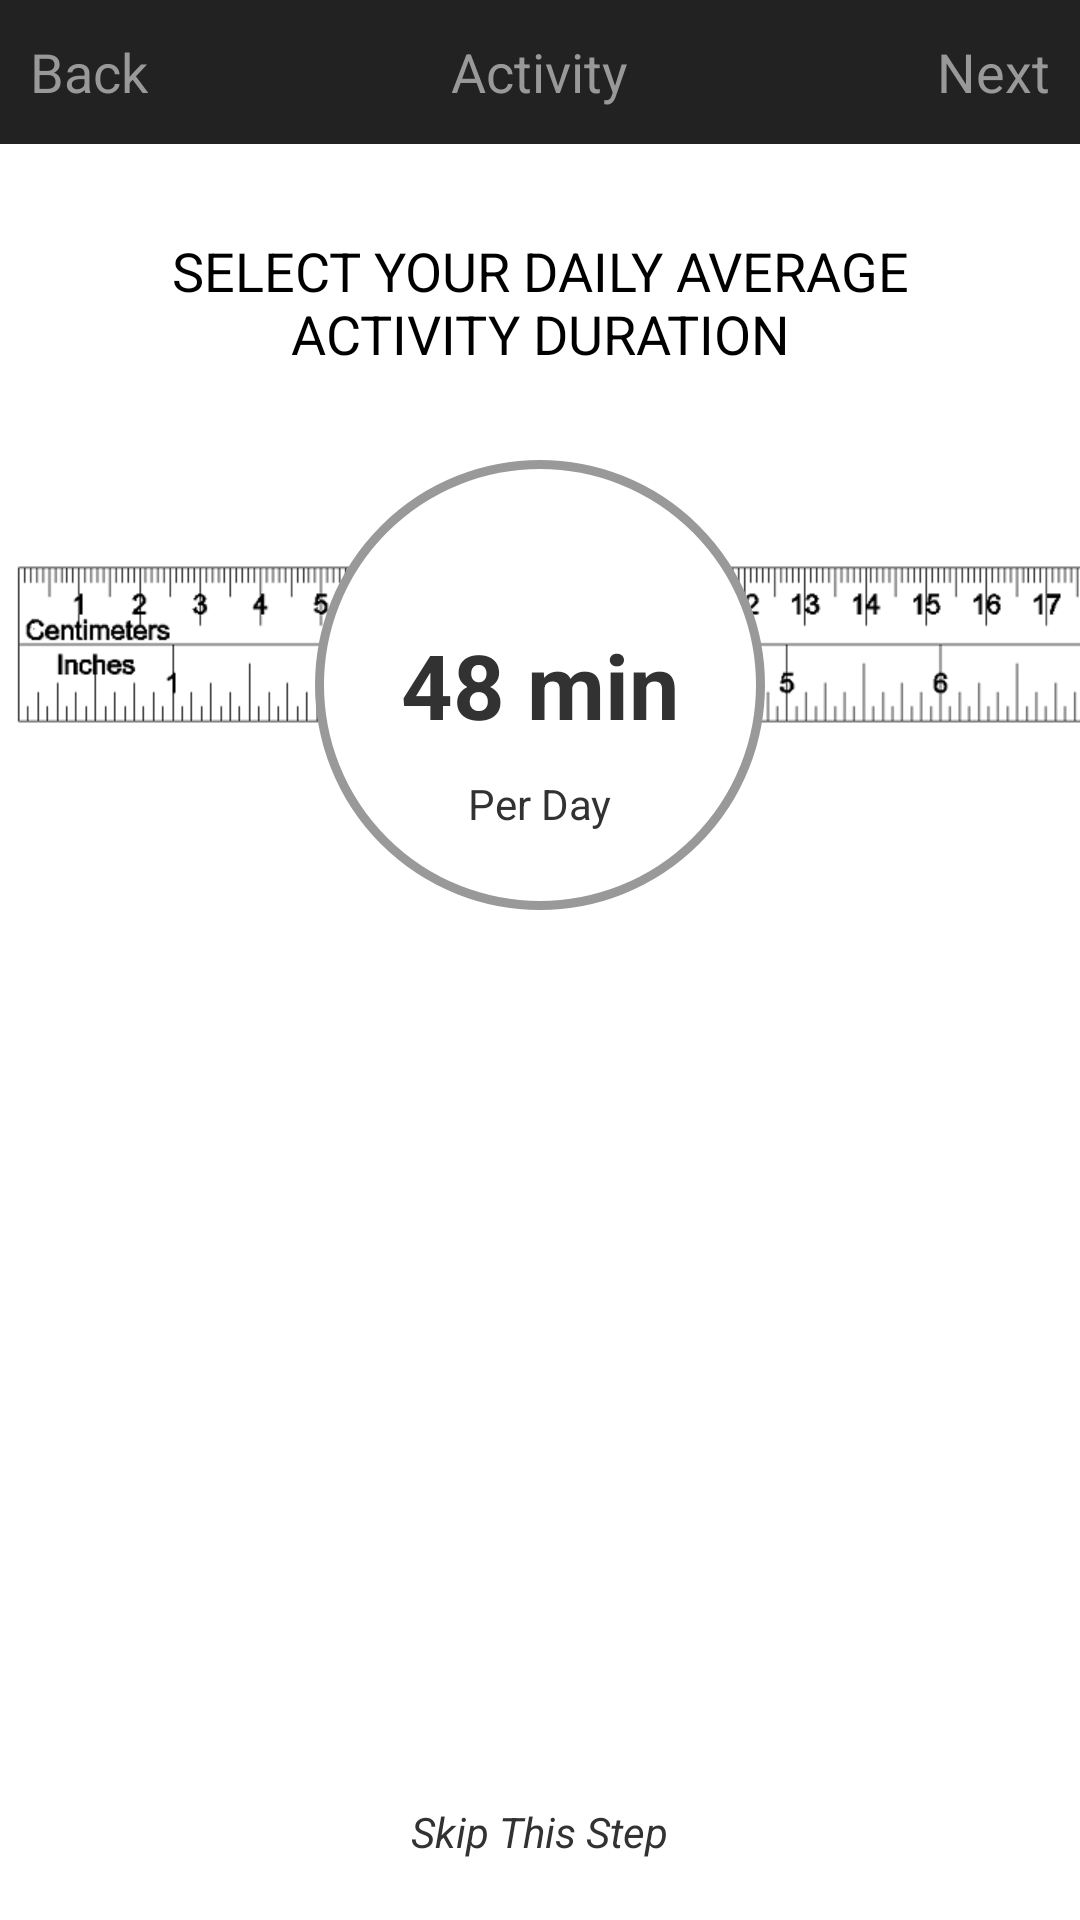

Layout XML and referenced resources for this Android screen:
<!-- AndroidManifest.xml: application theme android:Theme.Holo.Light.NoActionBar -->
<!-- res/layout/activity_hydration_activity.xml -->
<?xml version="1.0" encoding="utf-8"?>
<RelativeLayout xmlns:android="http://schemas.android.com/apk/res/android"
                xmlns:tools="http://schemas.android.com/tools"
                android:layout_width="match_parent"
                android:layout_height="match_parent"
                android:background="#FFFFFFFF"
                tools:context="com.wits.wistronthermos.Hydration.HydrationActivityActivity">

    <RelativeLayout
        android:id="@+id/actionbar"
        android:layout_width="match_parent"
        android:layout_height="?android:attr/actionBarSize"
        android:layout_alignParentEnd="true"
        android:layout_alignParentRight="true"
        android:layout_alignParentTop="true"
        android:background="#222222">

        <TextView
            android:id="@+id/cancel"
            android:layout_width="wrap_content"
            android:layout_height="wrap_content"
            android:layout_alignParentLeft="true"
            android:layout_alignParentStart="true"
            android:layout_centerVertical="true"
            android:layout_marginLeft="10dp"
            android:text="Back"
            android:textAppearance="?android:attr/textAppearanceMedium"
            android:textColor="#FF999999"/>

        <TextView
            android:id="@+id/init_setup"
            android:layout_width="wrap_content"
            android:layout_height="wrap_content"
            android:layout_centerHorizontal="true"
            android:layout_centerVertical="true"
            android:text="Activity"
            android:textAppearance="?android:attr/textAppearanceMedium"
            android:textColor="#FF999999"/>

        <TextView
            android:id="@+id/next"
            android:layout_width="wrap_content"
            android:layout_height="wrap_content"
            android:layout_alignParentRight="true"
            android:layout_alignTop="@id/cancel"
            android:layout_centerVertical="true"
            android:layout_marginEnd="10dp"
            android:layout_marginRight="10dp"
            android:text="Next"
            android:textAppearance="?android:attr/textAppearanceMedium"
            android:textColor="#FF999999"/>
    </RelativeLayout>


    <TextView
        android:id="@+id/textView3"
        android:layout_width="wrap_content"
        android:layout_height="wrap_content"
        android:layout_below="@+id/actionbar"
        android:layout_centerHorizontal="true"
        android:layout_marginLeft="30dp"
        android:layout_marginRight="30dp"
        android:layout_marginTop="30dp"
        android:gravity="center"
        android:text="@string/select_your_daily_average_activity"
        android:textAppearance="?android:attr/textAppearanceMedium"/>

    <HorizontalScrollView
        android:id="@+id/HRV"
        android:layout_width="wrap_content"
        android:layout_height="wrap_content"
        android:layout_alignParentLeft="true"
        android:layout_alignParentStart="true"
        android:layout_below="@+id/textView3"
        android:layout_marginTop="30dp"
        android:adjustViewBounds="true"
        android:gravity="center_horizontal"
        android:scrollbars="none">

        <ImageView
            android:layout_width="wrap_content"
            android:layout_height="wrap_content"
            android:src="@mipmap/ruler"/>
    </HorizontalScrollView>

    <RelativeLayout
        android:layout_width="150dp"
        android:layout_height="150dp"
        android:layout_alignTop="@+id/HRV"
        android:layout_centerHorizontal="true"
        android:background="@drawable/ruler_circle">

        <TextView
            android:id="@+id/kg"
            android:layout_width="wrap_content"
            android:layout_height="wrap_content"
            android:layout_centerHorizontal="true"
            android:layout_centerVertical="true"
            android:text="48 min"
            android:textSize="30sp"
            android:textStyle="bold"/>

        <TextView
            android:id="@+id/textView18"
            android:layout_width="wrap_content"
            android:layout_height="wrap_content"
            android:layout_below="@id/kg"
            android:layout_centerHorizontal="true"
            android:layout_marginTop="10dp"
            android:text="Per Day"
            android:textAppearance="?android:attr/textAppearanceSmall"/>
    </RelativeLayout>

    <TextView
        android:id="@+id/skip"
        android:layout_width="wrap_content"
        android:layout_height="wrap_content"
        android:layout_alignParentBottom="true"
        android:layout_centerHorizontal="true"
        android:layout_marginBottom="20dp"
        android:text="Skip This Step"
        android:textAppearance="?android:attr/textAppearanceSmall"
        android:textStyle="italic"/>
</RelativeLayout>
<!-- resources referenced by this layout -->
<resources>
  <!-- drawable ruler_circle (drawable) -->
  <?xml version="1.0" encoding="utf-8"?>
  <shape xmlns:android="http://schemas.android.com/apk/res/android"
      android:shape="rectangle">
      
      <corners
          android:radius="100dp"/>
      
      
      <solid android:color="#FFFFFFFF" />
      
      
      <stroke
          android:width="3dp"
          android:color="#FF999999" />
  
  </shape>
  <!-- mipmap ruler: png bitmap (mipmap-xhdpi, 29691 bytes) -->
  <string name="select_your_daily_average_activity">SELECT YOUR DAILY AVERAGE ACTIVITY DURATION</string>
</resources>
